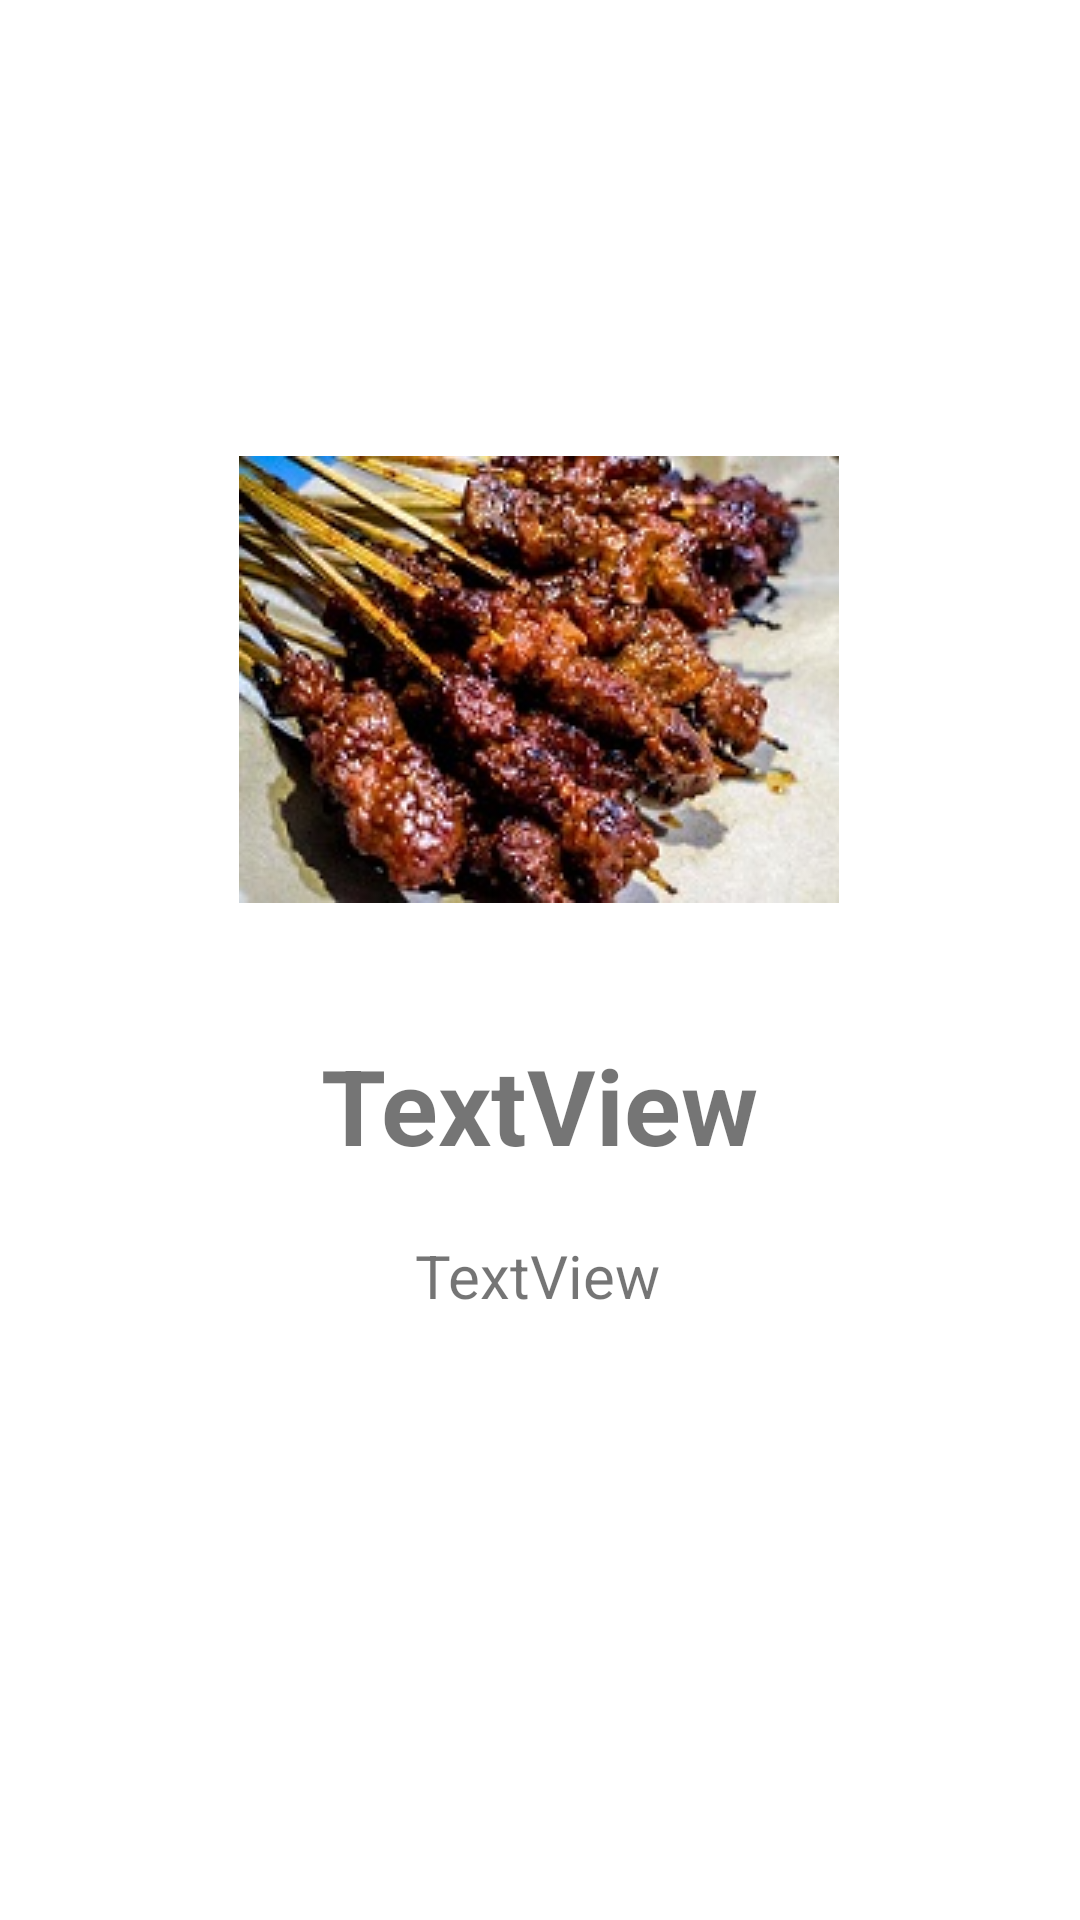

Reconstruct the res/layout file that produces this screen, plus the resources it refers to.
<!-- AndroidManifest.xml: application theme Theme.RecycleViewElvira -->
<!-- res/layout/activity_second.xml -->
<?xml version="1.0" encoding="utf-8"?>
<androidx.constraintlayout.widget.ConstraintLayout xmlns:android="http://schemas.android.com/apk/res/android"
    xmlns:app="http://schemas.android.com/apk/res-auto"
    xmlns:tools="http://schemas.android.com/tools"
    android:layout_width="match_parent"
    android:layout_height="match_parent"
    tools:context=".SecondActivity"><![CDATA[



    "bold"
        tools:layout_editor_absoluteX="176dp"
        tools:layout_editor_absoluteY="386dp" />









    ]]>

    <TextView
        android:id="@+id/description"
        android:layout_width="wrap_content"
        android:layout_height="wrap_content"
        android:layout_marginTop="20dp"
        android:text="TextView"
        android:textSize="20sp"
        android:textStyle="normal"
        app:layout_constraintEnd_toEndOf="parent"
        app:layout_constraintHorizontal_bias="0.498"
        app:layout_constraintStart_toStartOf="parent"
        app:layout_constraintTop_toBottomOf="@+id/title" />

    <TextView
        android:id="@+id/title"
        android:layout_width="wrap_content"
        android:layout_height="wrap_content"
        android:layout_marginTop="44dp"
        android:text="TextView"
        android:textSize="35sp"
        android:textStyle="bold"
        app:layout_constraintEnd_toEndOf="parent"
        app:layout_constraintStart_toStartOf="parent"
        app:layout_constraintTop_toBottomOf="@+id/mainImageView" />

    <ImageView
        android:id="@+id/mainImageView"
        android:layout_width="wrap_content"
        android:layout_height="wrap_content"
        android:layout_marginTop="152dp"
        app:layout_constraintEnd_toEndOf="parent"
        app:layout_constraintHorizontal_bias="0.497"
        app:layout_constraintStart_toStartOf="parent"
        app:layout_constraintTop_toTopOf="parent"
        app:srcCompat="@drawable/sate1" />
</androidx.constraintlayout.widget.ConstraintLayout>
<!-- resources referenced by this layout -->
<resources>
  <!-- drawable sate1: jpg bitmap (drawable, 25446 bytes) -->
  <style name="Theme.RecycleViewElvira" parent="Theme.MaterialComponents.DayNight.DarkActionBar">
          
          <item name="colorPrimary">@color/purple_500</item>
          <item name="colorPrimaryVariant">@color/purple_700</item>
          <item name="colorOnPrimary">@color/white</item>
          
          <item name="colorSecondary">@color/teal_200</item>
          <item name="colorSecondaryVariant">@color/teal_700</item>
          <item name="colorOnSecondary">@color/black</item>
          
          <item name="android:statusBarColor" tools:targetApi="l">?attr/colorPrimaryVariant</item>
          
      </style>
  <!-- not gathered from this repository: default colours our renderer supplied (Android Studio template values) -->
  <color name="purple_500">#FF6200EE</color>
  <color name="purple_700">#FF3700B3</color>
  <color name="teal_200">#FF03DAC5</color>
  <color name="teal_700">#FF018786</color>
  <color name="black">#FF000000</color>
  <color name="white">#FFFFFFFF</color>
</resources>
